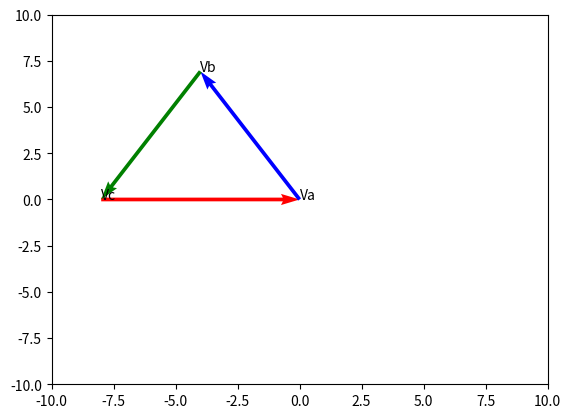

This chart was generated by the following Python code:
import numpy as np
import matplotlib.pyplot as plt

sin = lambda x: np.sin(x * np.pi / 180)
cos = lambda x: np.cos(x * np.pi / 180)


class Vector():
    def __init__(self, xorigen, yorigen, x=None, y=None, color='k'):
        self.xorigen = xorigen
        self.yorigen = yorigen
        self.x, self.y = x, y
        self.color = color
        # plt.quiver(xorigen, yorigen, x, y, angles='xy', scale_units='xy', scale=1, color=self.color)

    def __add__(self, other):
        self.xorigen = other.xorigen + other.x
        self.yorigen = other.yorigen + other.y
        return self

    def plot(self):
        plt.quiver(self.xorigen, self.yorigen, self.x, self.y, angles='xy', scale_units='xy', scale=1, color=self.color)


def vector_r_theta(r, theta, color='k'):
    return Vector(0, 0, x=r * cos(theta), y=r * sin(theta), color=color)


Va = vector_r_theta(8, 0, 'r')
Vb = vector_r_theta(8, 120, 'b')
Vc = vector_r_theta(8, 240, 'g')

Vc = Vc + Vb
Va = Va + Vc

for vector_name in ['Va', 'Vb', 'Vc']:
    vector = eval(vector_name)
    plt.text(vector.xorigen + vector.x, vector.yorigen + vector.y, vector_name)
    vector.plot()

plt.xlim(-10, 10)
plt.ylim(-10, 10)
plt.show()
